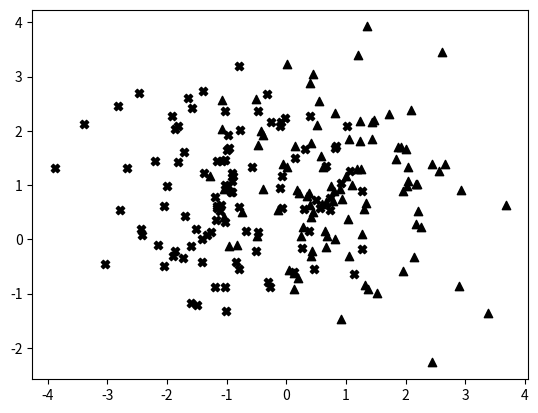

Write Python code to recreate this figure.
# -*- coding: utf-8 -*-
"""
Created on Wed Aug 15 08:57:48 2018

[redacted]
"""

import numpy as np
import matplotlib.pyplot as plt

A = np.random.standard_normal((100, 2))
A += np.array((-1, 1))
B = np.random.standard_normal((100, 2))
B +=np.array((1, 1))
plt.scatter(A[:, 0], A[:, 1], color = 'k', marker = 'X')
plt.scatter(B[:, 0], B[:, 1], color = 'k', marker = '^')

plt.show()